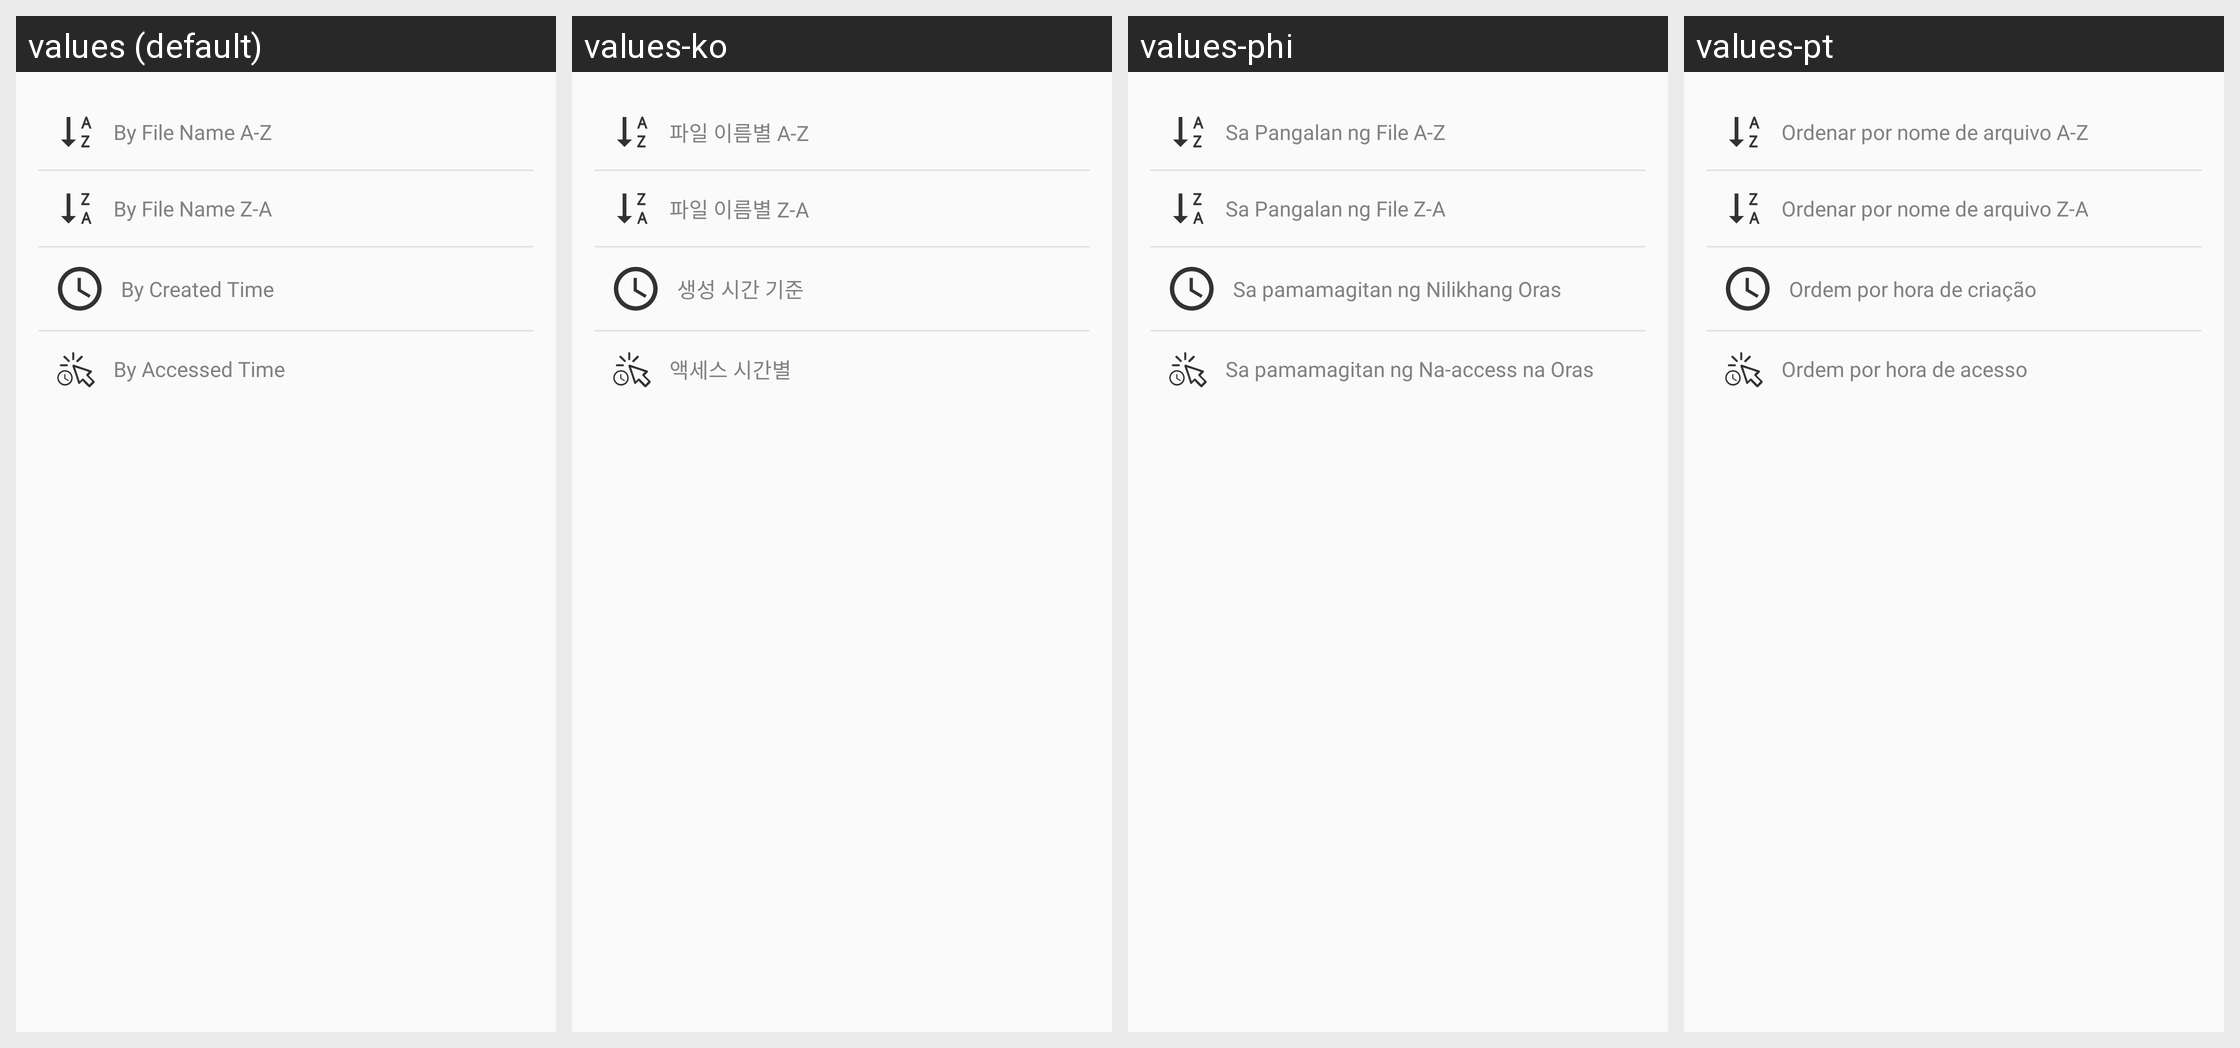

The Android screen above is rendered under several locales of the same app. Produce the string resources it draws, with the default and per-locale values.
Android screen res/layout/layout_dialog_order.xml rendered under 4 locales, left to right: values (default), values-ko, values-phi, values-pt. Device: Nexus 5 (rendered at 1080×1920; each locale shown at half size, 540×960, under a caption strip naming it); theme Theme.AllDocumentReader.
Other locales in the repository, not shown: values-de, values-es, values-fr, values-hi, values-in, values-ja, values-ms, values-zh.
Strings drawn on this screen, with the default value and each locale's value (text and hints the layout hard-codes, and strings that could not be matched under every locale, appear in the picture but are not listed):

order_by_name_az
  values: By File Name A-Z
  values-ko: 파일 이름별 A-Z
  values-phi: Sa Pangalan ng File A-Z
  values-pt: Ordenar por nome de arquivo A-Z

order_by_name_za
  values: By File Name Z-A
  values-ko: 파일 이름별 Z-A
  values-phi: Sa Pangalan ng File Z-A
  values-pt: Ordenar por nome de arquivo Z-A

order_by_created_time
  values: By Created Time
  values-ko: 생성 시간 기준
  values-phi: Sa pamamagitan ng Nilikhang Oras
  values-pt: Ordem por hora de criação

order_by_accessed_time
  values: By Accessed Time
  values-ko: 액세스 시간별
  values-phi: Sa pamamagitan ng Na-access na Oras
  values-pt: Ordem por hora de acesso
